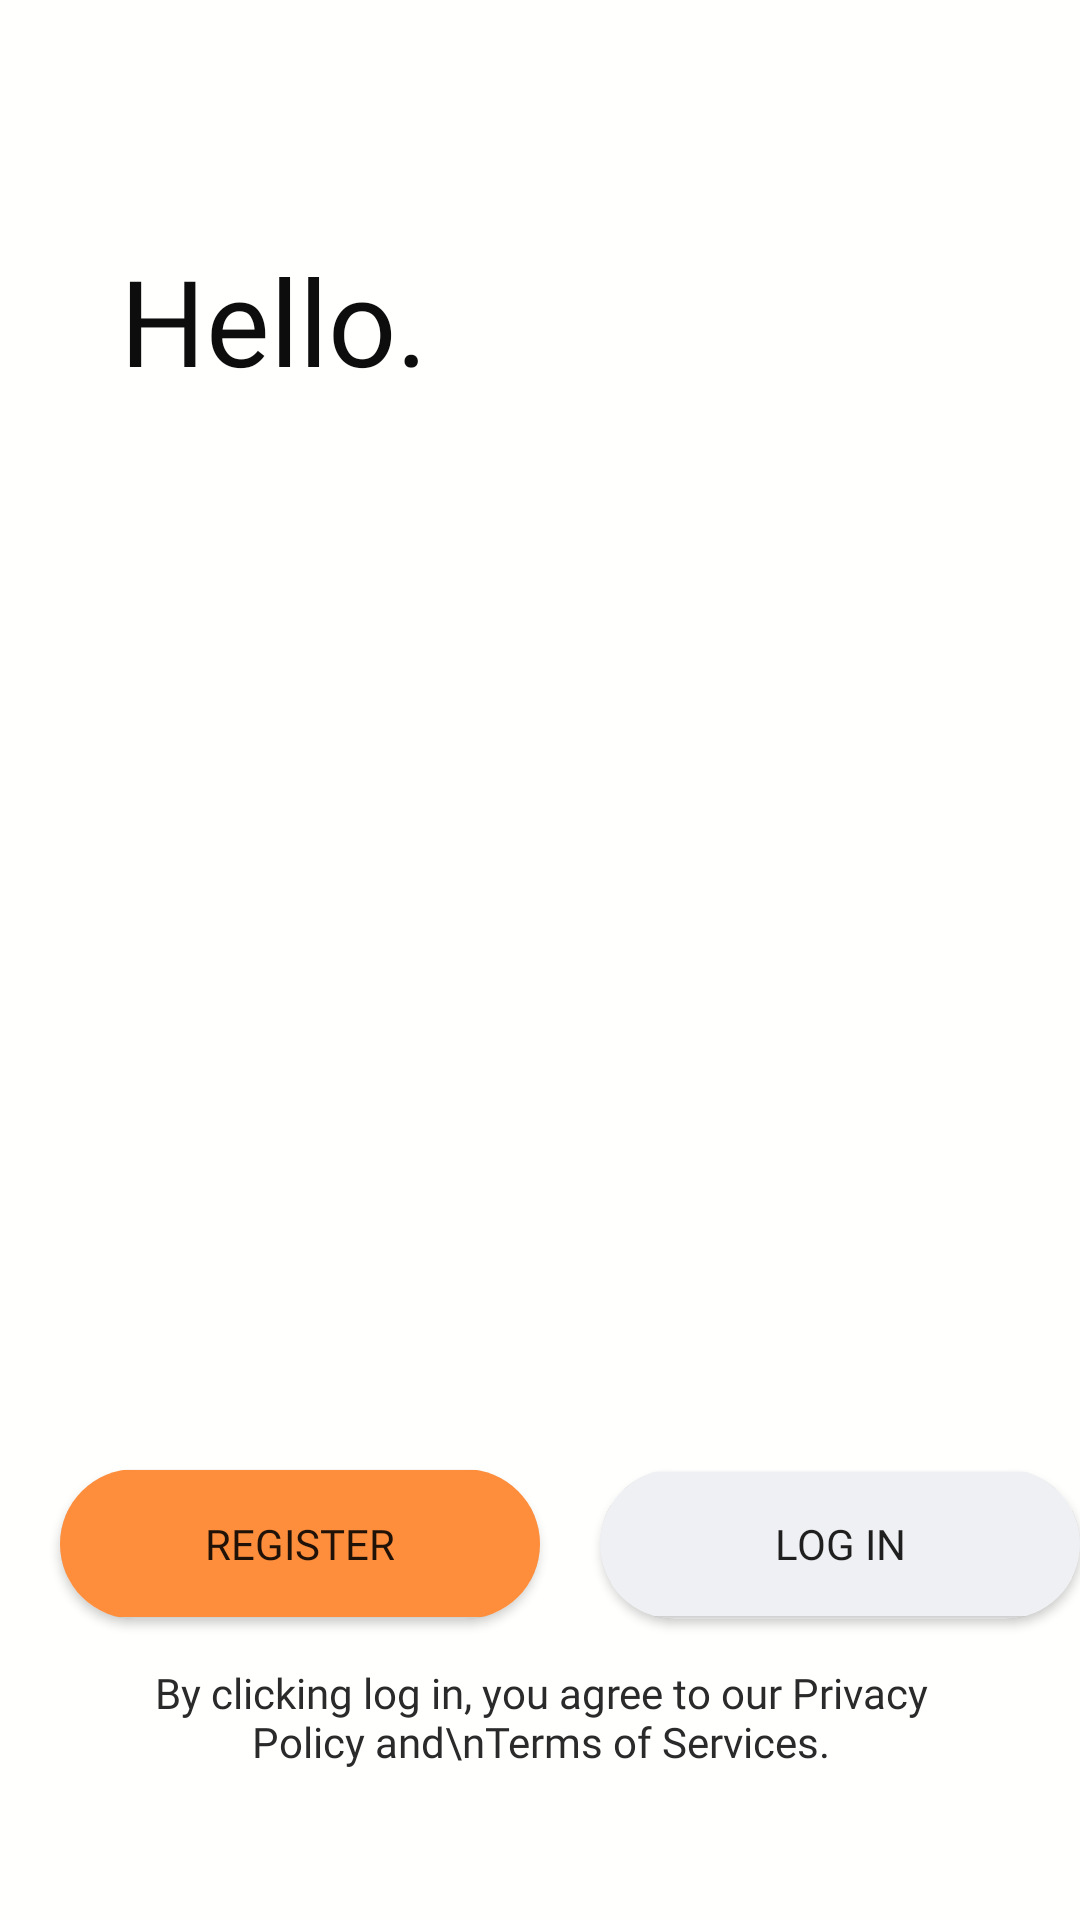

Reconstruct the res/layout file that produces this screen, plus the resources it refers to.
<!-- AndroidManifest.xml: activity theme Theme.AppCompat.Light.NoActionBar -->
<!-- res/layout/activity_welcome_main.xml -->
<?xml version="1.0" encoding="utf-8"?>
<RelativeLayout xmlns:android="http://schemas.android.com/apk/res/android"
    xmlns:app="http://schemas.android.com/apk/res-auto"
    xmlns:facebook="http://schemas.android.com/apk/res-auto"
    xmlns:tools="http://schemas.android.com/tools"
    android:id="@+id/layout"
    android:layout_width="match_parent"
    android:layout_height="match_parent"
    android:background="@color/secondary"
    android:orientation="vertical"
    tools:context=".Welcome.WelcomeMainActivity">

    <TextView
        android:layout_width="wrap_content"
        android:layout_height="wrap_content"
        android:layout_gravity="left"
        android:layout_marginLeft="40dp"
        android:layout_marginTop="80dp"
        android:fontFamily="@font/productsansboldz"
        android:text="Hello."
        android:textColor="@color/headline"
        android:textSize="40dp"
        android:id="@+id/hello"/>

    <androidx.viewpager.widget.ViewPager
        android:id="@+id/viewPager"
        android:layout_width="match_parent"
        android:layout_height="match_parent"
        android:layout_above="@id/dotsLayout"
        android:layout_below="@id/hello"
        android:layout_marginTop="50dp">


    </androidx.viewpager.widget.ViewPager>

    <LinearLayout
        android:id="@+id/dotsLayout"
        android:layout_width="40dp"
        android:layout_height="50dp"
        android:gravity="center"
        android:orientation="horizontal"
        android:layout_above="@id/linlay"
        android:layout_centerHorizontal="true">


    </LinearLayout>

    <LinearLayout
        android:layout_width="wrap_content"
        android:layout_height="wrap_content"
        android:layout_above="@id/terms"
        android:orientation="horizontal"
        android:id="@+id/linlay"
        android:layout_centerHorizontal="true">

        <androidx.cardview.widget.CardView
            android:id="@+id/register_card"
            android:layout_width="160dp"
            android:layout_height="50dp"
            android:layout_gravity="left"
            android:layout_marginLeft="20dp"
            android:layout_marginRight="10dp"
            app:cardCornerRadius="25dp"
            android:layout_marginBottom="15dp"
            android:visibility="visible">

            <Button
                android:id="@+id/register"
                android:background="@color/button"
                android:layout_width="160dp"
                android:layout_height="wrap_content"
                android:layout_gravity="center"
                android:paddingLeft="15dp"
                android:fontFamily="@font/productsansbold"
                android:text="Register"
                android:paddingTop="15dp"
                android:paddingRight="15dp"
                android:paddingBottom="15dp" />

        </androidx.cardview.widget.CardView>

        <androidx.cardview.widget.CardView
            android:id="@+id/signcard"
            android:layout_width="160dp"
            android:layout_height="50dp"
            android:layout_above="@id/terms"
            android:layout_gravity="right"
            android:layout_marginLeft="10dp"
            android:layout_marginRight="20dp"
            app:cardCornerRadius="25dp"
            android:layout_marginBottom="15dp"
            android:visibility="visible">

            <Button
                android:id="@+id/sign_in"
                android:layout_width="160dp"
                android:layout_height="wrap_content"
                android:layout_gravity="center"
                android:background="@color/main"
                android:elevation="0dp"
                android:text="Log In"
                android:fontFamily="@font/productsansbold"
                android:textAlignment="center" />

        </androidx.cardview.widget.CardView>

        <Button
            android:layout_width="wrap_content"
            android:layout_height="wrap_content"
            android:id="@+id/testbutton"
            android:text="click google"
            android:visibility="gone"/>
    </LinearLayout>


    <TextView
        android:id="@+id/terms"
        android:layout_width="wrap_content"
        android:layout_height="wrap_content"
        android:layout_alignParentStart="true"
        android:layout_alignParentEnd="true"
        android:layout_alignParentBottom="true"
        android:layout_marginStart="39dp"
        android:layout_marginLeft="20dp"
        android:layout_marginEnd="38dp"
        android:layout_marginRight="20dp"
        android:layout_marginBottom="50dp"
        android:text="By clicking log in, you agree to our Privacy Policy and\nTerms of Services."
        android:textAlignment="center"
        android:fontFamily="@font/productsansregularz"
        android:textColor="@color/paragraph"
        android:visibility="visible"/>


</RelativeLayout>
<!-- resources referenced by this layout -->
<resources>
  <color name="button">#ff8e3c</color>
  <color name="headline">#0d0d0d</color>
  <color name="main">#eff0f3</color>
  <color name="paragraph">#2a2a2a</color>
  <color name="secondary">#fffffe</color>
</resources>
